Run: headless pygame with SDL's dummy video driver; simulated clock (each Clock.tick advances the game by its frame time, no real sleeping); random seed 0; keys injected as events and as key.get_pressed() state; no mouse input.
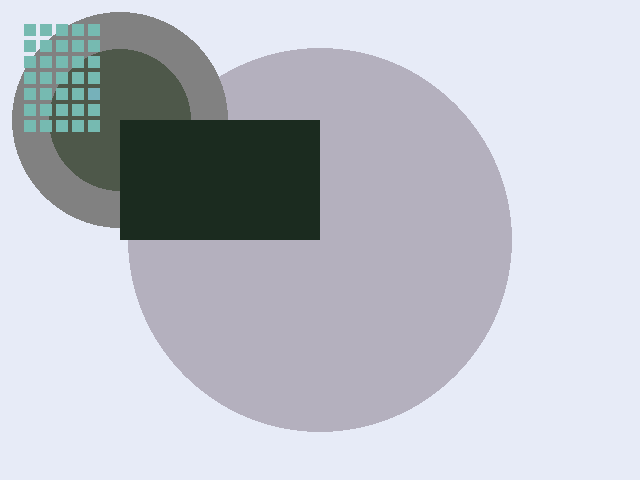
Frame 1 of 4 · flips 1–60 · no input
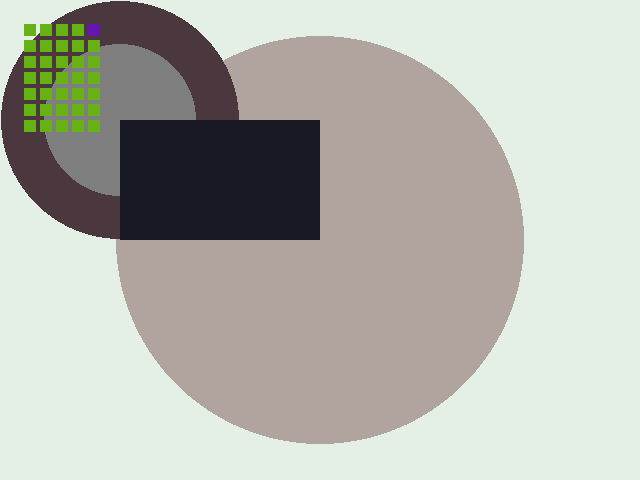
Frame 2 of 4 · flips 61–180 · tapped SPACE, RETURN · held RIGHT (→), D
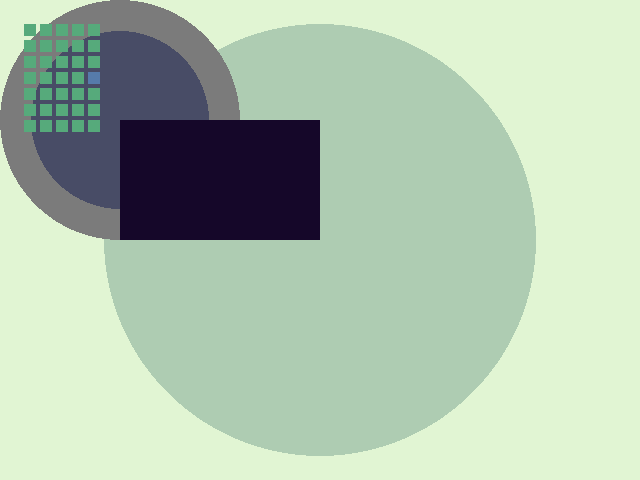
Frame 3 of 4 · flips 181–300 · held DOWN (↓), S
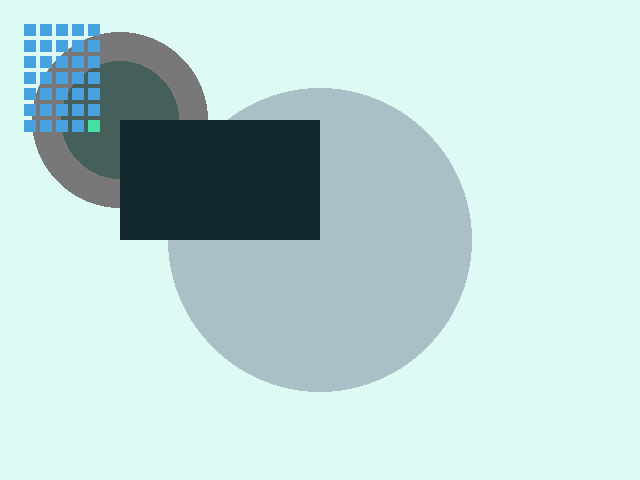
Frame 4 of 4 · flips 301–420 · held LEFT (←), A, UP (↑), W

The pygame program that drew these frames:

import pygame
from pygame.locals import Rect

pygame.init()

clock = pygame.time.Clock()
screen = pygame.display.set_mode([640, 480])
pygame.display.set_caption("All This World Is Made of 3coior")

running = True
x1, y1 = 0, 0
c1, c2, c3, c4, c5 = 255, 204, 153, 102, 51
s1, s2, s3 = 150, 125, 50
r1, r2 = 0, 0
g1, g2 = 0, 255
b1, b2 = 255, 0
cr1, cg1, cb1 = 255, 255, 255
cr2, cg2, cb2 = 204, 204, 204
cr3, cg3, cb3 = 153, 153, 153
cr4, cg4, cb4 = 102, 102, 102
cr5, cg5, cb5 = 51, 51 ,51

# infinite loop top ----
while running:
    # press ctrl-c to stop
    for event in pygame.event.get():
        if event.type == pygame.QUIT:
            running = False

    screen.fill((cr1, cg1, cb1))  # back ground color
    
    if s3>s2:

        pygame.draw.circle(screen, (cr2, cg2, cb2), (320, 240), s1)
        pygame.draw.circle(screen, (cr4, cg4, cb4), (120, 120), s3)
        pygame.draw.circle(screen, (cr3, cg3, cb3), (120, 120), s2)
        pygame.draw.rect(screen, (cr5, cg5, cb5), Rect(120, 120, 200, 120))
    if s2>s3:
         
        pygame.draw.circle(screen, (cr2, cg2, cb2), (320, 240), s1)
        pygame.draw.circle(screen, (cr3, cg3, cb3), (120, 120), s2)
        pygame.draw.circle(screen, (cr4, cg4, cb4), (120, 120), s3)
        pygame.draw.rect(screen, (cr5, cg5, cb5), Rect(120, 120, 200, 120))
    c1 -= 2
    if c1 < 205:
        c1 = 255
    c2 -= 4
    if c2 < 154:
        c2 = 204
    c3 -= 1
    if c3 < 103:
        c3 = 153
    c4 -= 5
    if c4 < 52:
        c4 = 102
    c5 -= 3
    if c5 < 1:
        c5 = 51
    cr1 -= 3
    if cr1 < 205:
        cr1 = 255
    cr2 -= 3
    if cr2 < 154:
        cr2 = 204
    cr3 -= 3
    if cr3 < 103:
        cr3 = 153
    cr4 -= 3
    if cr4 < 52:
        cr4 = 102
    cr5 -= 3
    if cr5 < 1:
        cr5 = 51
    cg1 -= 5
    if cg1 < 205:
        cg1 = 255
    cg2 -= 4
    if cg2 < 154:
        cg2 = 204
    cg3 -= 3
    if cg3 < 103:
        cg3 = 153
    cg4 -= 2
    if cg4 < 52:
        cg4 = 102
    cg5 -= 1
    if cg5 < 1:
        cg5 = 51
    cb1 -= 1
    if cb1 < 205:
        cb1 = 255
    cb2 -= 2
    if cb2 < 154:
        cb2 = 204
    cb3 -= 3
    if cb3 < 103:
        cb3 = 153
    cb4 -= 4
    if cb4 < 52:
        cb4 = 102
    cb5 -= 5
    if cb5 < 1:
        cb5 = 51
    s1 += 2
    if s1 > 225:
        s1 = 150
    s2 += 1
    if s2 > 125:
        s2 = 50
    s3 += 3
    if s3 > 125:
        s3 = 50

    color_on = (r1, g1, b1)
    color_off = (r2, g2, b2)
    for x0 in range(5):
        for y0 in range(7):
            # pygame.draw.circle(screen, color_off, (24 + x0 * 16, 24 + y0 * 16), 8)
            pygame.draw.rect(screen, color_off, Rect(24 + x0 * 16, 24 + y0 * 16, 12, 12))

    # pygame.draw.circle(screen, color_on, (24 + x1 * 16, 24 + y1 * 16), 8)
    pygame.draw.rect(screen, color_on, Rect(24 + x1 * 16, 24 + y1 * 16, 12, 12))
    x1 += 1
    if x1 > 4:
        x1 = 0
        y1 += 1
        if y1 > 6:
            y1 = 0
    r1 += 2
    if r1 > 255:
        r1 = 0
    r2 += 2
    if r2 > 255:
        r2 = 0
    g1 += 3
    if g1 >255:
        g1 = 0
    g2 += 1
    if g2 >255:
        g2 = 128
    b1 += 1
    if b1 >255:
        b1 = 128
    b2 += 3
    if b2 >255:
        b2 = 0

    pygame.display.flip()  # update
    clock.tick(5)  # FPS, Frame Per Second
# infinite loop bottom ----

pygame.quit()
